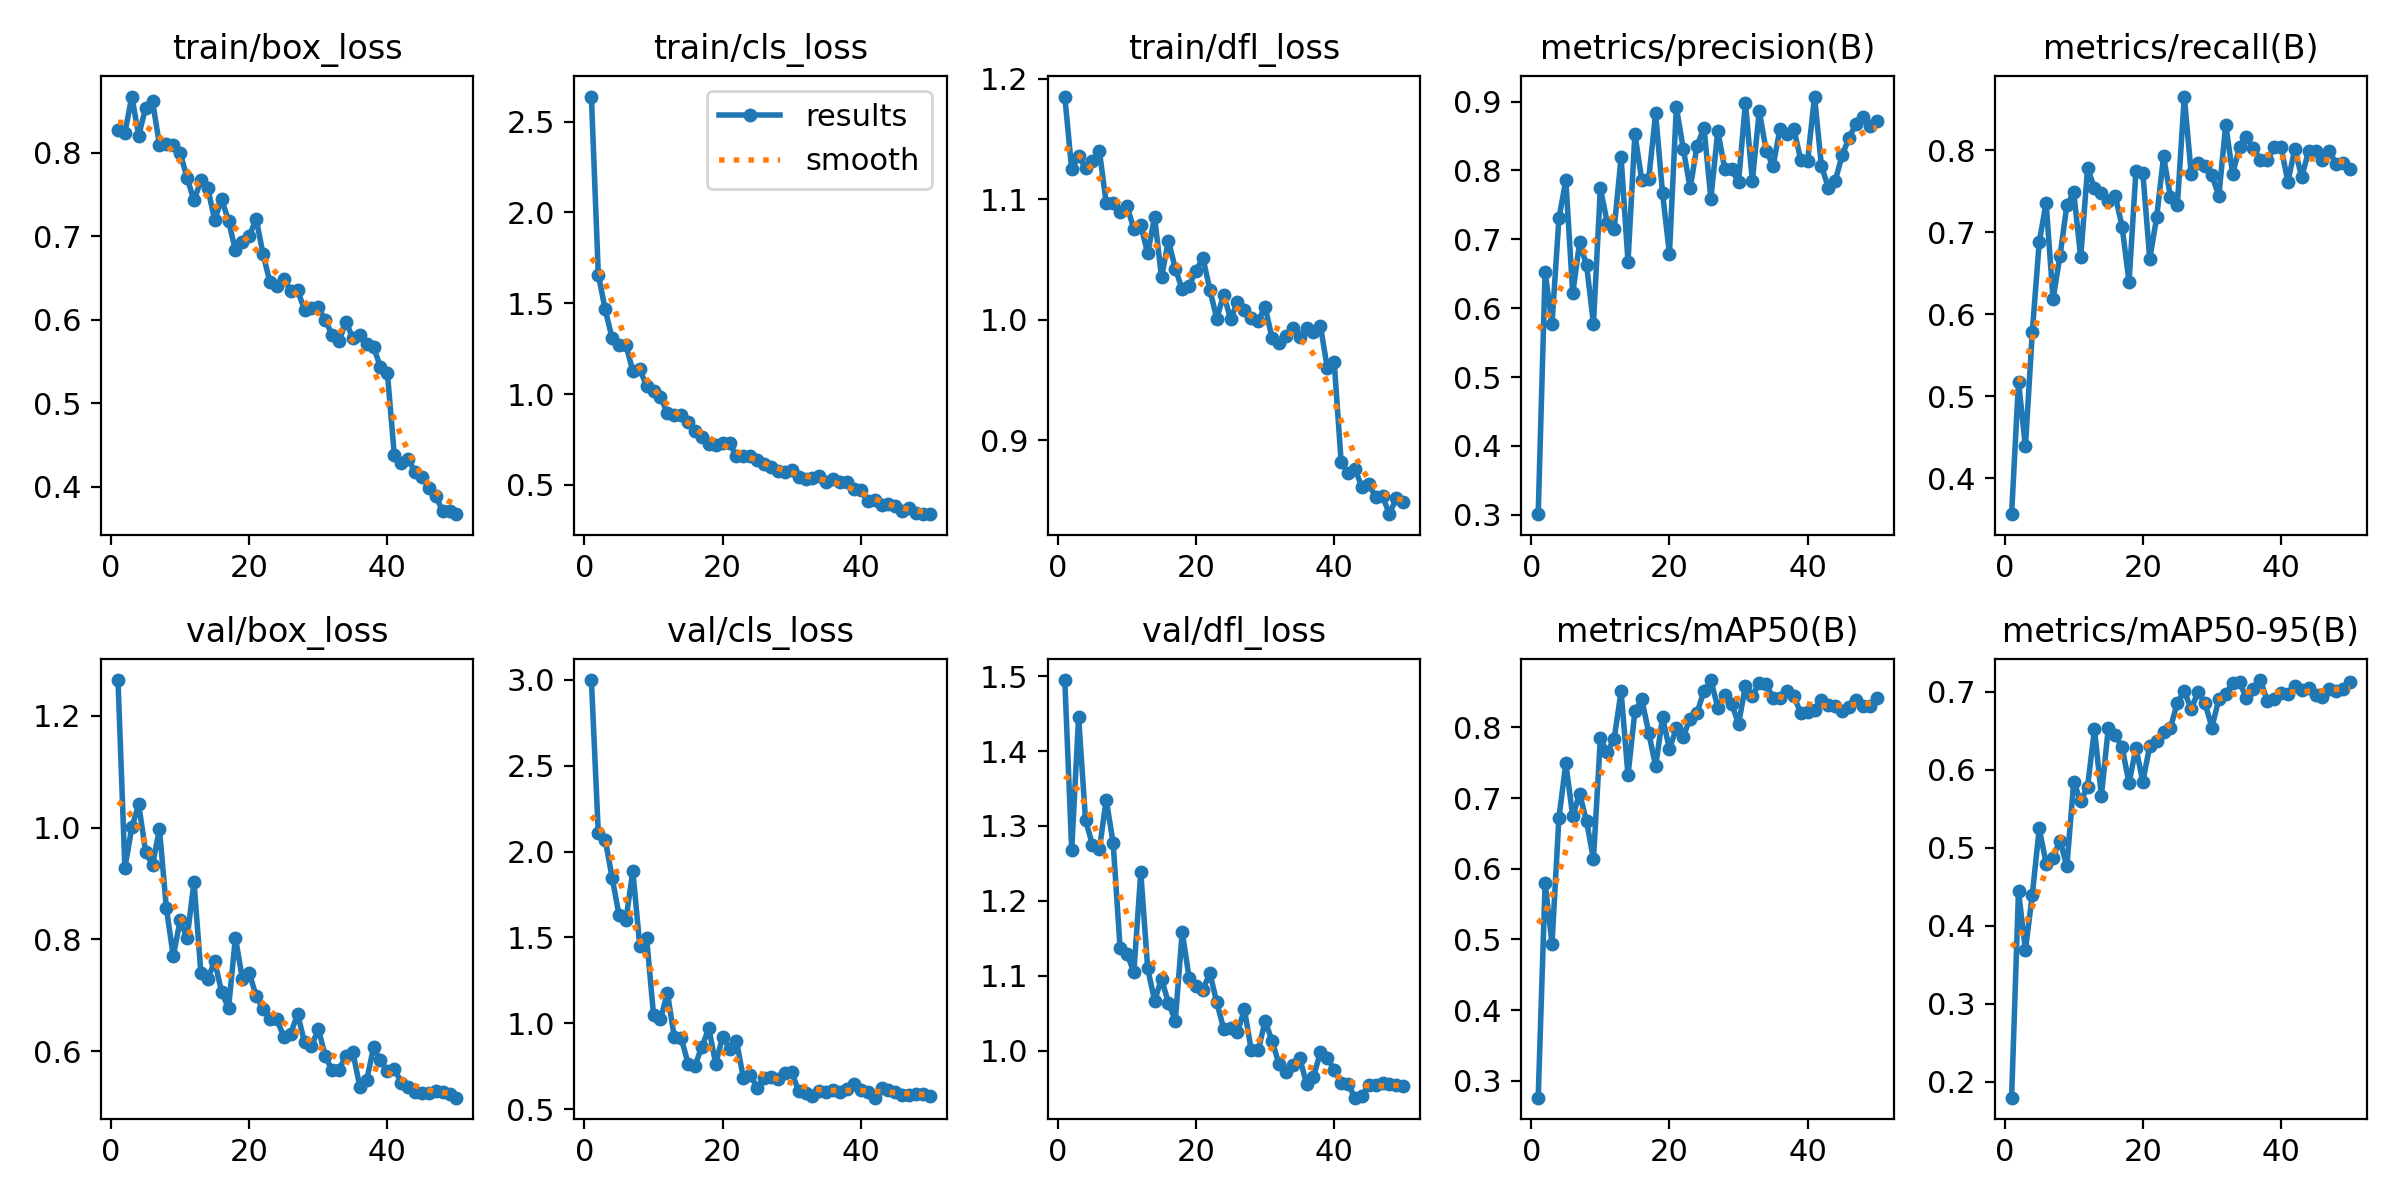

The table this chart was drawn from, first rows:
epoch, train/box_loss, train/cls_loss, train/dfl_loss, metrics/precision(B), metrics/recall(B), metrics/mAP50(B), metrics/mAP50-95(B), val/box_loss, val/cls_loss, val/dfl_loss, lr/pg0, lr/pg1, lr/pg2
1, 0.8274, 2.638, 1.185, 0.301, 0.3563, 0.2761, 0.1795, 1.264, 2.998, 1.495, 0.0003287, 0.0003287, 0.0003287
2, 0.8238, 1.658, 1.125, 0.6528, 0.5179, 0.5796, 0.4443, 0.9275, 2.106, 1.268, 0.0006583, 0.0006583, 0.0006583
3, 0.8672, 1.466, 1.136, 0.5773, 0.4389, 0.4941, 0.3687, 1, 2.069, 1.446, 0.0009744, 0.0009744, 0.0009744
4, 0.8205, 1.307, 1.126, 0.7303, 0.5787, 0.6722, 0.4398, 1.042, 1.848, 1.308, 0.001277, 0.001277, 0.001277
5, 0.8536, 1.269, 1.132, 0.7856, 0.6882, 0.749, 0.5245, 0.9566, 1.631, 1.275, 0.001316, 0.001316, 0.001316
6, 0.8615, 1.269, 1.141, 0.6215, 0.736, 0.6745, 0.4797, 0.9327, 1.603, 1.269, 0.001288, 0.001288, 0.001288
7, 0.8096, 1.126, 1.097, 0.6956, 0.6188, 0.7061, 0.4871, 0.9976, 1.887, 1.335, 0.001259, 0.001259, 0.001259
8, 0.81, 1.136, 1.097, 0.6625, 0.6709, 0.6672, 0.5091, 0.8561, 1.453, 1.278, 0.001231, 0.001231, 0.001231
9, 0.8089, 1.045, 1.089, 0.5776, 0.7329, 0.6136, 0.4763, 0.7703, 1.494, 1.138, 0.001203, 0.001203, 0.001203
10, 0.7994, 1.015, 1.095, 0.7738, 0.7488, 0.7845, 0.5844, 0.8345, 1.049, 1.129, 0.001174, 0.001174, 0.001174
11, 0.77, 0.9849, 1.075, 0.7242, 0.6698, 0.7648, 0.5593, 0.8018, 1.023, 1.105, 0.001146, 0.001146, 0.001146
12, 0.7428, 0.8934, 1.079, 0.7151, 0.7781, 0.784, 0.5783, 0.9028, 1.178, 1.238, 0.001118, 0.001118, 0.001118
13, 0.7669, 0.8837, 1.055, 0.8189, 0.7542, 0.851, 0.6519, 0.74, 0.9191, 1.11, 0.001089, 0.001089, 0.001089
14, 0.7572, 0.8837, 1.085, 0.6676, 0.7484, 0.7323, 0.5663, 0.7295, 0.9155, 1.067, 0.001061, 0.001061, 0.001061
15, 0.7196, 0.8473, 1.035, 0.8526, 0.7378, 0.8229, 0.6532, 0.7612, 0.7657, 1.096, 0.001033, 0.001033, 0.001033
16, 0.7446, 0.7987, 1.066, 0.7855, 0.7449, 0.8398, 0.6443, 0.7063, 0.7546, 1.064, 0.001005, 0.001005, 0.001005
17, 0.7184, 0.7659, 1.042, 0.7876, 0.707, 0.7926, 0.6286, 0.677, 0.8649, 1.04, 0.0009763, 0.0009763, 0.0009763
18, 0.6829, 0.7256, 1.025, 0.8828, 0.6395, 0.7452, 0.5825, 0.8034, 0.971, 1.159, 0.000948, 0.000948, 0.000948
19, 0.6932, 0.7184, 1.028, 0.7672, 0.7746, 0.8141, 0.6278, 0.7297, 0.765, 1.097, 0.0009197, 0.0009197, 0.0009197
20, 0.6998, 0.7323, 1.041, 0.6788, 0.7726, 0.7696, 0.5844, 0.74, 0.9225, 1.086, 0.0008914, 0.0008914, 0.0008914
21, 0.7209, 0.7319, 1.052, 0.8918, 0.6676, 0.7989, 0.6308, 0.6987, 0.8533, 1.082, 0.0008631, 0.0008631, 0.0008631
22, 0.6783, 0.6568, 1.025, 0.8313, 0.7183, 0.7872, 0.6367, 0.6759, 0.8971, 1.103, 0.0008348, 0.0008348, 0.0008348
23, 0.6449, 0.6584, 1.001, 0.7741, 0.7929, 0.8125, 0.6488, 0.658, 0.6841, 1.064, 0.0008065, 0.0008065, 0.0008065
24, 0.6407, 0.6565, 1.021, 0.836, 0.7431, 0.8208, 0.6535, 0.6571, 0.6998, 1.029, 0.0007782, 0.0007782, 0.0007782
25, 0.6489, 0.6375, 1.001, 0.8617, 0.7337, 0.8517, 0.6859, 0.6261, 0.6264, 1.031, 0.0007499, 0.0007499, 0.0007499
26, 0.6345, 0.6131, 1.015, 0.7589, 0.8657, 0.8671, 0.7006, 0.6316, 0.68, 1.025, 0.0007216, 0.0007216, 0.0007216
27, 0.6354, 0.6009, 1.008, 0.8576, 0.7718, 0.8279, 0.6775, 0.6669, 0.6901, 1.055, 0.0006934, 0.0006934, 0.0006934
28, 0.6117, 0.5748, 1.002, 0.8021, 0.785, 0.8458, 0.6997, 0.6163, 0.676, 1, 0.0006651, 0.0006651, 0.0006651
29, 0.6137, 0.5682, 0.9991, 0.8023, 0.781, 0.8337, 0.6853, 0.6087, 0.7088, 1, 0.0006368, 0.0006368, 0.0006368
30, 0.6147, 0.5833, 1.011, 0.7826, 0.7697, 0.8052, 0.654, 0.64, 0.717, 1.04, 0.0006085, 0.0006085, 0.0006085
31, 0.5992, 0.5413, 0.9852, 0.8985, 0.7444, 0.8584, 0.6903, 0.5917, 0.6053, 1.013, 0.0005802, 0.0005802, 0.0005802
32, 0.5821, 0.5318, 0.9811, 0.7842, 0.8315, 0.8443, 0.697, 0.566, 0.5942, 0.9823, 0.0005519, 0.0005519, 0.0005519
33, 0.5745, 0.5402, 0.9865, 0.8864, 0.7715, 0.8636, 0.7114, 0.5674, 0.5755, 0.9709, 0.0005236, 0.0005236, 0.0005236
34, 0.5974, 0.547, 0.9929, 0.8289, 0.8039, 0.8609, 0.7119, 0.592, 0.6077, 0.9806, 0.0004953, 0.0004953, 0.0004953
35, 0.5776, 0.5141, 0.9858, 0.8063, 0.8163, 0.8422, 0.6914, 0.5985, 0.6032, 0.9905, 0.000467, 0.000467, 0.000467
36, 0.5819, 0.5305, 0.993, 0.8604, 0.8025, 0.8413, 0.7037, 0.5369, 0.6102, 0.9556, 0.0004387, 0.0004387, 0.0004387
37, 0.5709, 0.518, 0.9903, 0.8534, 0.7889, 0.8518, 0.7148, 0.5485, 0.599, 0.9651, 0.0004104, 0.0004104, 0.0004104
38, 0.5673, 0.5181, 0.9953, 0.8606, 0.7877, 0.8445, 0.6884, 0.6069, 0.6157, 0.9976, 0.0003821, 0.0003821, 0.0003821
39, 0.5431, 0.4786, 0.9603, 0.8154, 0.804, 0.8207, 0.6904, 0.5838, 0.649, 0.9907, 0.0003538, 0.0003538, 0.0003538
40, 0.5361, 0.4722, 0.9651, 0.8138, 0.804, 0.8221, 0.6984, 0.5641, 0.6148, 0.9741, 0.0003255, 0.0003255, 0.0003255
41, 0.4379, 0.4111, 0.8823, 0.9072, 0.7618, 0.8243, 0.6966, 0.5692, 0.5997, 0.9568, 0.0002972, 0.0002972, 0.0002972
42, 0.4279, 0.4184, 0.8732, 0.8067, 0.8019, 0.8394, 0.7074, 0.544, 0.5677, 0.9556, 0.0002689, 0.0002689, 0.0002689
43, 0.4332, 0.3895, 0.8763, 0.7751, 0.7673, 0.8318, 0.7018, 0.5358, 0.626, 0.9372, 0.0002406, 0.0002406, 0.0002406
44, 0.4182, 0.3921, 0.8616, 0.785, 0.7997, 0.8306, 0.7042, 0.5272, 0.614, 0.9398, 0.0002124, 0.0002124, 0.0002124
45, 0.4118, 0.383, 0.8638, 0.8219, 0.7997, 0.8238, 0.6961, 0.5263, 0.5987, 0.9542, 0.0001841, 0.0001841, 0.0001841
46, 0.3987, 0.3576, 0.8532, 0.8474, 0.7889, 0.8287, 0.6929, 0.5255, 0.5842, 0.9543, 0.0001558, 0.0001558, 0.0001558
47, 0.3891, 0.3733, 0.8537, 0.8675, 0.7997, 0.8387, 0.7032, 0.5295, 0.5846, 0.9566, 0.0001275, 0.0001275, 0.0001275
48, 0.3708, 0.3439, 0.8388, 0.8782, 0.7829, 0.8306, 0.7004, 0.5282, 0.5863, 0.9558, 9.9173e-05, 9.9173e-05, 9.9173e-05
49, 0.3709, 0.3387, 0.8525, 0.8646, 0.7845, 0.8309, 0.7038, 0.5238, 0.5862, 0.9541, 7.0878e-05, 7.0878e-05, 7.0878e-05
50, 0.3671, 0.3396, 0.8491, 0.8724, 0.7769, 0.8418, 0.7129, 0.5171, 0.5789, 0.9523, 4.2584e-05, 4.2584e-05, 4.2584e-05
